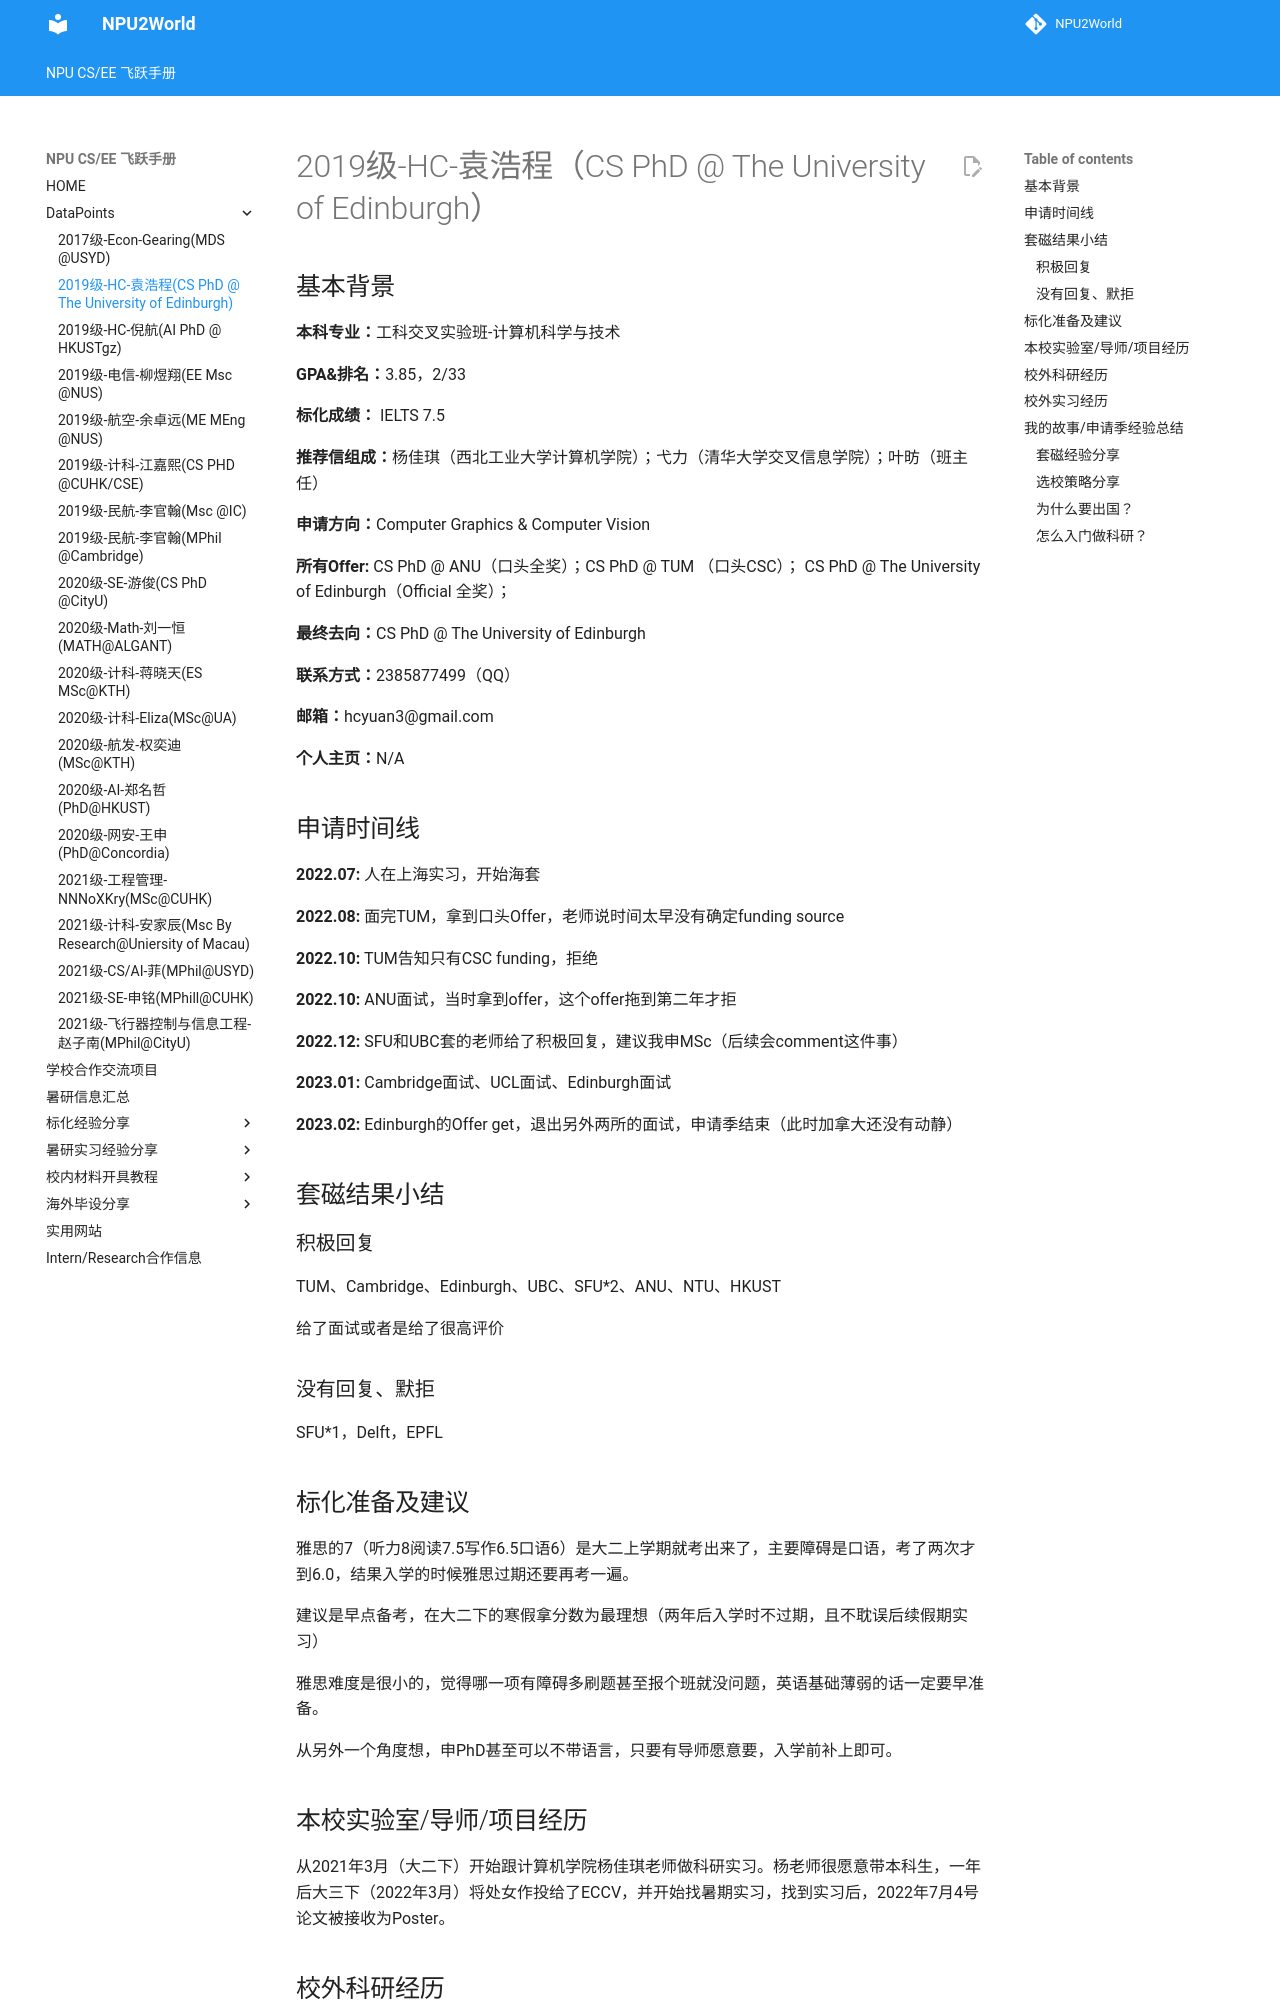

repository: NPU2World/NPU2World · page: DataPoints/2019级-HC-袁浩程/index.html · generator: mkdocs

# 2019级-HC-袁浩程（CS PhD @ The University of Edinburgh）

## 基本背景

**本科专业：**工科交叉实验班-计算机科学与技术

**GPA&排名：**3.85，2/33

**标化成绩：** IELTS 7.5

**推荐信组成：**杨佳琪（西北工业大学计算机学院）；弋力（清华大学交叉信息学院）；叶昉（班主任）

**申请方向：**Computer Graphics & Computer Vision

**所有Offer:** CS PhD @ ANU（口头全奖）；CS PhD @ TUM （口头CSC）； CS PhD @ The University of Edinburgh（Official 全奖）；

**最终去向：**CS PhD @ The University of Edinburgh

**联系方式：**2385877499（QQ）

**邮箱：**hcyuan3@gmail.com

**个人主页：**N/A

## 申请时间线

**2022.07:** 人在上海实习，开始海套

**2022.08:**  面完TUM，拿到口头Offer，老师说时间太早没有确定funding source

**2022.10:** TUM告知只有CSC funding，拒绝

**2022.10:** ANU面试，当时拿到offer，这个offer拖到第二年才拒

**2022.12:** SFU和UBC套的老师给了积极回复，建议我申MSc（后续会comment这件事）

**2023.01:** Cambridge面试、UCL面试、Edinburgh面试

**2023.02:** Edinburgh的Offer get，退出另外两所的面试，申请季结束（此时加拿大还没有动静）

## 套磁结果小结

### 积极回复

TUM、Cambridge、Edinburgh、UBC、SFU*2、ANU、NTU、HKUST

给了面试或者是给了很高评价

### 没有回复、默拒

SFU*1，Delft，EPFL

## 标化准备及建议

雅思的7（听力8阅读7.5写作6.5口语6）是大二上学期就考出来了，主要障碍是口语，考了两次才到6.0，结果入学的时候雅思过期还要再考一遍。

建议是早点备考，在大二下的寒假拿分数为最理想（两年后入学时不过期，且不耽误后续假期实习）

雅思难度是很小的，觉得哪一项有障碍多刷题甚至报个班就没问题，英语基础薄弱的话一定要早准备。

从另外一个角度想，申PhD甚至可以不带语言，只要有导师愿意要，入学前补上即可。

## 本校实验室/导师/项目经历

从2021年3月（大二下）开始跟计算机学院杨佳琪老师做科研实习。杨老师很愿意带本科生，一年后大三下（2022年3月）将处女作投给了ECCV，并开始找暑期实习，找到实习后，2022年7月4号论文被接收为Poster。

## 校外科研经历

从2022年暑期到2023年2月，跟随清华大学交叉信息研究院弋力老师做实习。和清华北大三位同学合作投稿一篇CORL。被拒后目前还在投。

## 校外实习经历

N/A
